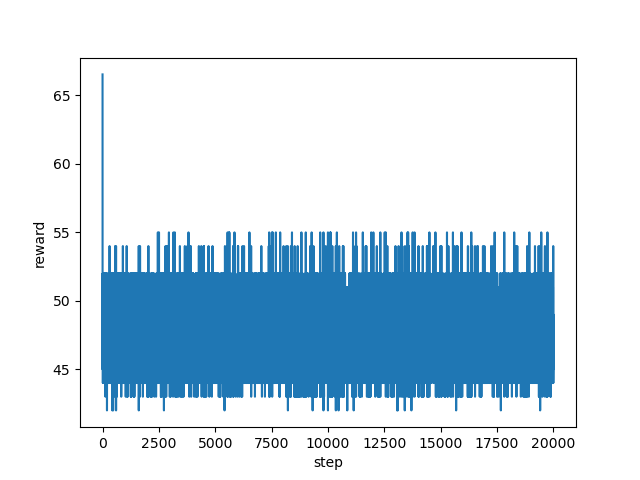

The file beside this chart, header and first rows:
step, reward
0, 66.54
1, 46.0
2, 45.0
3, 51.0
4, 47.0
5, 48.0
6, 47.0
7, 49.0
8, 48.0
9, 48.0
10, 48.0
11, 52.0
12, 48.0
13, 51.0
14, 44.0
15, 52.0
16, 47.0
17, 49.0
18, 48.0
19, 45.0
20, 46.0
21, 46.0
22, 49.0
23, 48.0
24, 45.0
25, 52.0
26, 48.0
27, 51.0
28, 51.0
29, 47.0
30, 45.0
31, 46.0
32, 49.0
33, 48.0
34, 48.0
35, 48.0
36, 47.0
37, 48.0
38, 48.0
39, 45.0
40, 49.0
41, 44.0
42, 45.0
43, 49.0
44, 47.0
45, 45.0
46, 48.0
47, 48.0
48, 45.0
49, 48.0
50, 48.0
51, 45.0
52, 51.0
53, 47.0
54, 51.0
55, 47.0
56, 47.0
57, 47.0
58, 51.0
59, 51.0
... 19,940 more rows
